Labelled photos from "pytorch_form", an image-classification folder in smil0025/FYP. The possible labels are: cotton, poly satin.

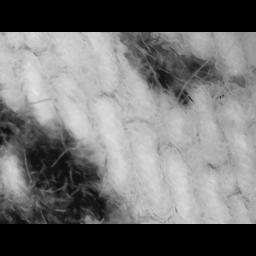
Label: cotton

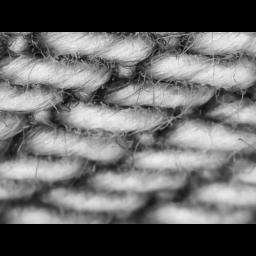
Label: cotton

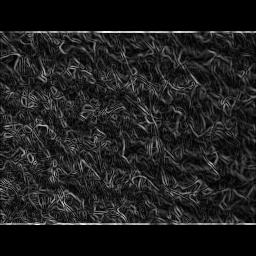
Label: cotton

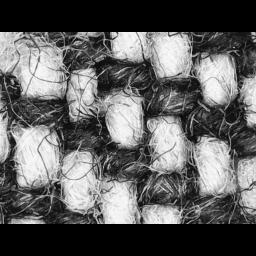
Label: cotton

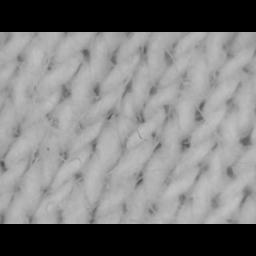
Label: cotton

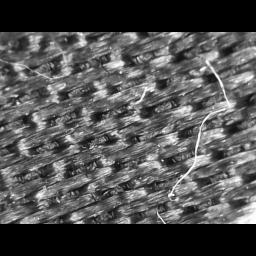
Label: poly satin
